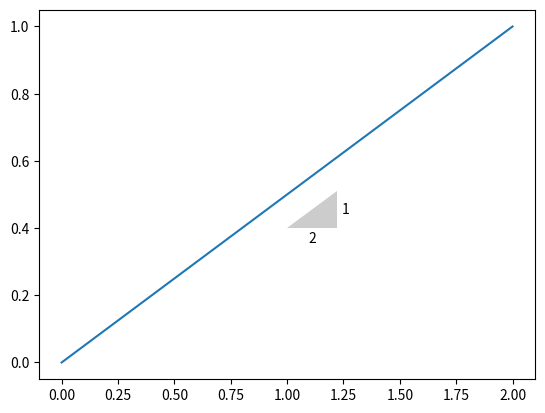
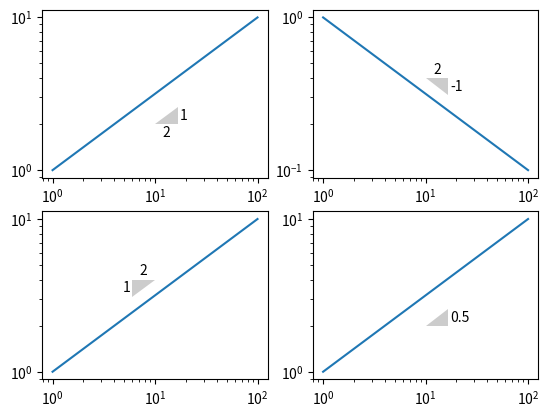

Python code for these plots, in order:
# Taken from
# http://www.mail-archive.com/[email redacted]/msg18418.html

import matplotlib.pyplot as plt
import numpy as np


def slope_marker(origin, slope, size_frac=0.1, pad_frac=0.1, ax=None, invert=False):
    """Plot triangular slope marker labeled with slope.

    Parameters
    ----------
    origin : (x, y)
        tuple of x, y coordinates for the slope
    slope : float or (rise, run)
        the length of the slope triangle
    size_frac : float
        the fraction of the xaxis length used to determine the size of the slope
        marker. Should be less than 1.
    pad_frac : float
        the fraction of the slope marker used to pad text labels. Should be less
        than 1.
    invert : bool
        Normally, the slope marker is below a line for positive slopes and above
        a line for negative slopes; `invert` flips the marker.
    """
    if ax is None:
        ax = plt.gca()

    if np.iterable(slope):
        rise, run = slope
        slope = float(rise) / run
    else:
        rise = run = None

    x0, y0 = origin
    xlim = ax.get_xlim()
    dx_linear = size_frac * (xlim[1] - xlim[0])
    dx_decades = size_frac * (np.log10(xlim[1]) - np.log10(xlim[0]))

    if invert:
        dx_linear = -dx_linear
        dx_decades = -dx_decades

    if ax.get_xscale() == "log":
        log_size = dx_decades
        dx = _log_distance(x0, log_size)
        x_run = _text_position(x0, log_size / 2.0, scale="log")
        x_rise = _text_position(x0 + dx, dx_decades * pad_frac, scale="log")
    else:
        dx = dx_linear
        x_run = _text_position(x0, dx / 2.0)
        x_rise = _text_position(x0 + dx, pad_frac * dx)

    if ax.get_yscale() == "log":
        log_size = dx_decades * slope
        dy = _log_distance(y0, log_size)
        y_run = _text_position(y0, -dx_decades * slope * pad_frac, scale="log")
        y_rise = _text_position(y0, log_size / 2.0, scale="log")
    else:
        dy = dx_linear * slope
        y_run = _text_position(y0, -(pad_frac * dy))
        y_rise = _text_position(y0, dy / 2.0)

    x_pad = pad_frac * dx
    y_pad = pad_frac * dy

    va = "top" if y_pad > 0 else "bottom"
    ha = "left" if x_pad > 0 else "right"
    if rise is not None:
        ax.text(x_run, y_run, str(run), va=va, ha="center")
        ax.text(x_rise, y_rise, str(rise), ha=ha, va="center")
    else:
        ax.text(x_rise, y_rise, str(slope), ha=ha, va="center")

    ax.add_patch(_slope_triangle(origin, dx, dy))


def log_displace(x0, dx_log=None, x1=None, frac=None):
    """Return point displaced by a logarithmic value.

    For example, if you want to move 1 decade away from `x0`, set `dx_log` = 1,
    such that for `x0` = 10, we have `displace(10, 1)` = 100

    Parameters
    ----------
    x0 : float
        reference point
    dx_log : float
        displacement in decades.
    x1 : float
        end point
    frac : float
        fraction of line (on logarithmic scale) between x0 and x1
    """
    if dx_log is not None:
        return 10 ** (np.log10(x0) + dx_log)
    elif x1 is not None and frac is not None:
        return 10 ** (np.log10(x0) + frac * np.log10(float(x1) / x0))
    else:
        raise ValueError("Specify `dx_log` or both `x1` and `frac`.")


def _log_distance(x0, dx_decades):
    return log_displace(x0, dx_decades) - x0


def _text_position(x0, dx, scale="linear"):
    if scale == "linear":
        return x0 + dx
    elif scale == "log":
        return log_displace(x0, dx)
    else:
        raise ValueError(f"Unknown value for `scale`: {scale}")


def _slope_triangle(origin, dx, dy, ec="none", fc="0.8", **poly_kwargs):
    """Return Polygon representing slope.
      /|
     / | dy
    /__|
     dx
    """
    verts = [np.asarray(origin)]
    verts.append(verts[0] + (dx, 0))
    verts.append(verts[0] + (dx, dy))
    return plt.Polygon(verts, ec=ec, fc=fc, **poly_kwargs)


if __name__ == "__main__":
    plt.plot([0, 2], [0, 1])
    slope_marker((1, 0.4), (1, 2))

    x = np.logspace(0, 2)
    fig, ((ax1, ax2), (ax3, ax4)) = plt.subplots(2, 2)

    ax1.loglog(x, x**0.5)
    slope_marker((10, 2), (1, 2), ax=ax1)

    ax2.loglog(x, x**-0.5)
    slope_marker((10, 0.4), (-1, 2), ax=ax2)

    ax3.loglog(x, x**0.5)
    slope_marker((10, 4), (1, 2), invert=True, ax=ax3)

    ax4.loglog(x, x**0.5)
    slope_marker((10, 2), 0.5, ax=ax4)

    plt.show()
